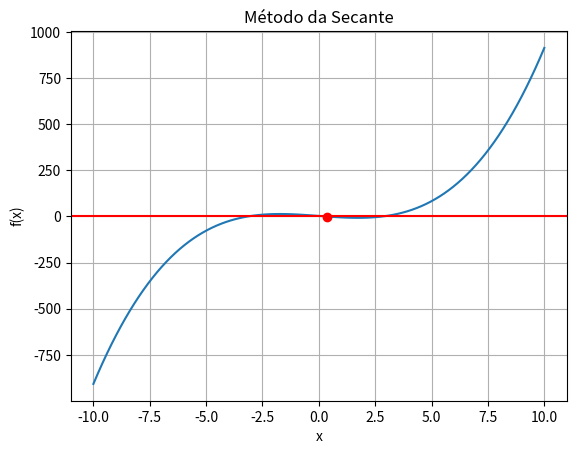

Reproduce this figure in Python.
import numpy as np
import matplotlib.pyplot as plt
from sympy import *

#Definir a função secante que recebe como parâmetros a função f, x0, x1 e a precisão.

x = Symbol('x')
f = (x**3) - (9*x) + 3
x0 = 0
x1 = 1
precision = 5 * 10**(-4)

df = f.diff(x)
f1 = lambdify(x, df)
f = lambdify(x, f)

def secante(f, x0, x1, precision):
    if(abs(f(x0)) < precision) or (abs(f(x1)) < precision):
        print("Secante falhou")
        return None
    
    while abs(f(x1)) >= precision:
        x2 = x1 - (f(x1) / (f(x1) - f(x0)) * (x1 - x0))
        
        if abs(f(x2)) < precision:
            return x2
        
        x0 = x1
        x1 = x2
        
        return x2
    
#Chamada do método da secante e printar a função com a raiz encontrada.
root = secante(f, x0, x1, precision)
print(f"Raiz encontrada: {root}")

#Plotar a função e a raiz encontrada
x = np.linspace(-10, 10, 100)
y = f(x)
plt.plot(x, y, linestyle='-')
plt.plot(root, f(root), 'ro')
plt.xlabel('x')
plt.ylabel('f(x)')
plt.axhline(y=0, color='red')
# plt.axvline(x=0, color='red')
plt.title('Método da Secante')
plt.grid()
plt.show()
